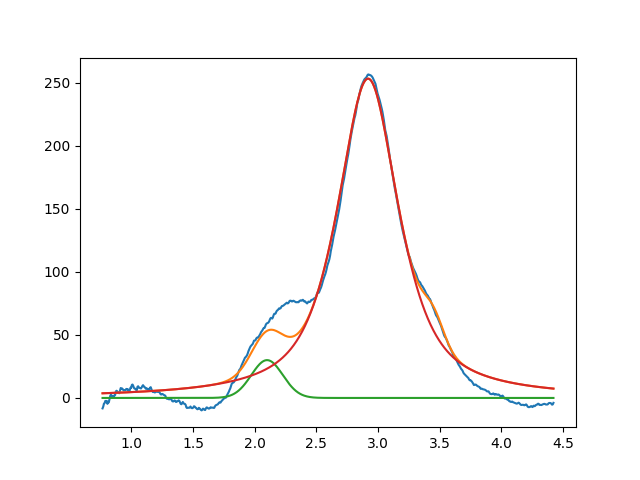

Source data for this figure (header and first rows):
2.099999999999999645e+00, 2.999999999999999645e+01, 2.999999999999999334e-01, 9.999999999999998890e-01
2.918976115359680712e+00, 2.532193141307952260e+02, 5.964334736000245218e-01, 2.268557717450885303e-01
3.450000000000000622e+00, 1.914375104035744712e+01, 1.999999999999996780e-01, 9.999999999999998890e-01
